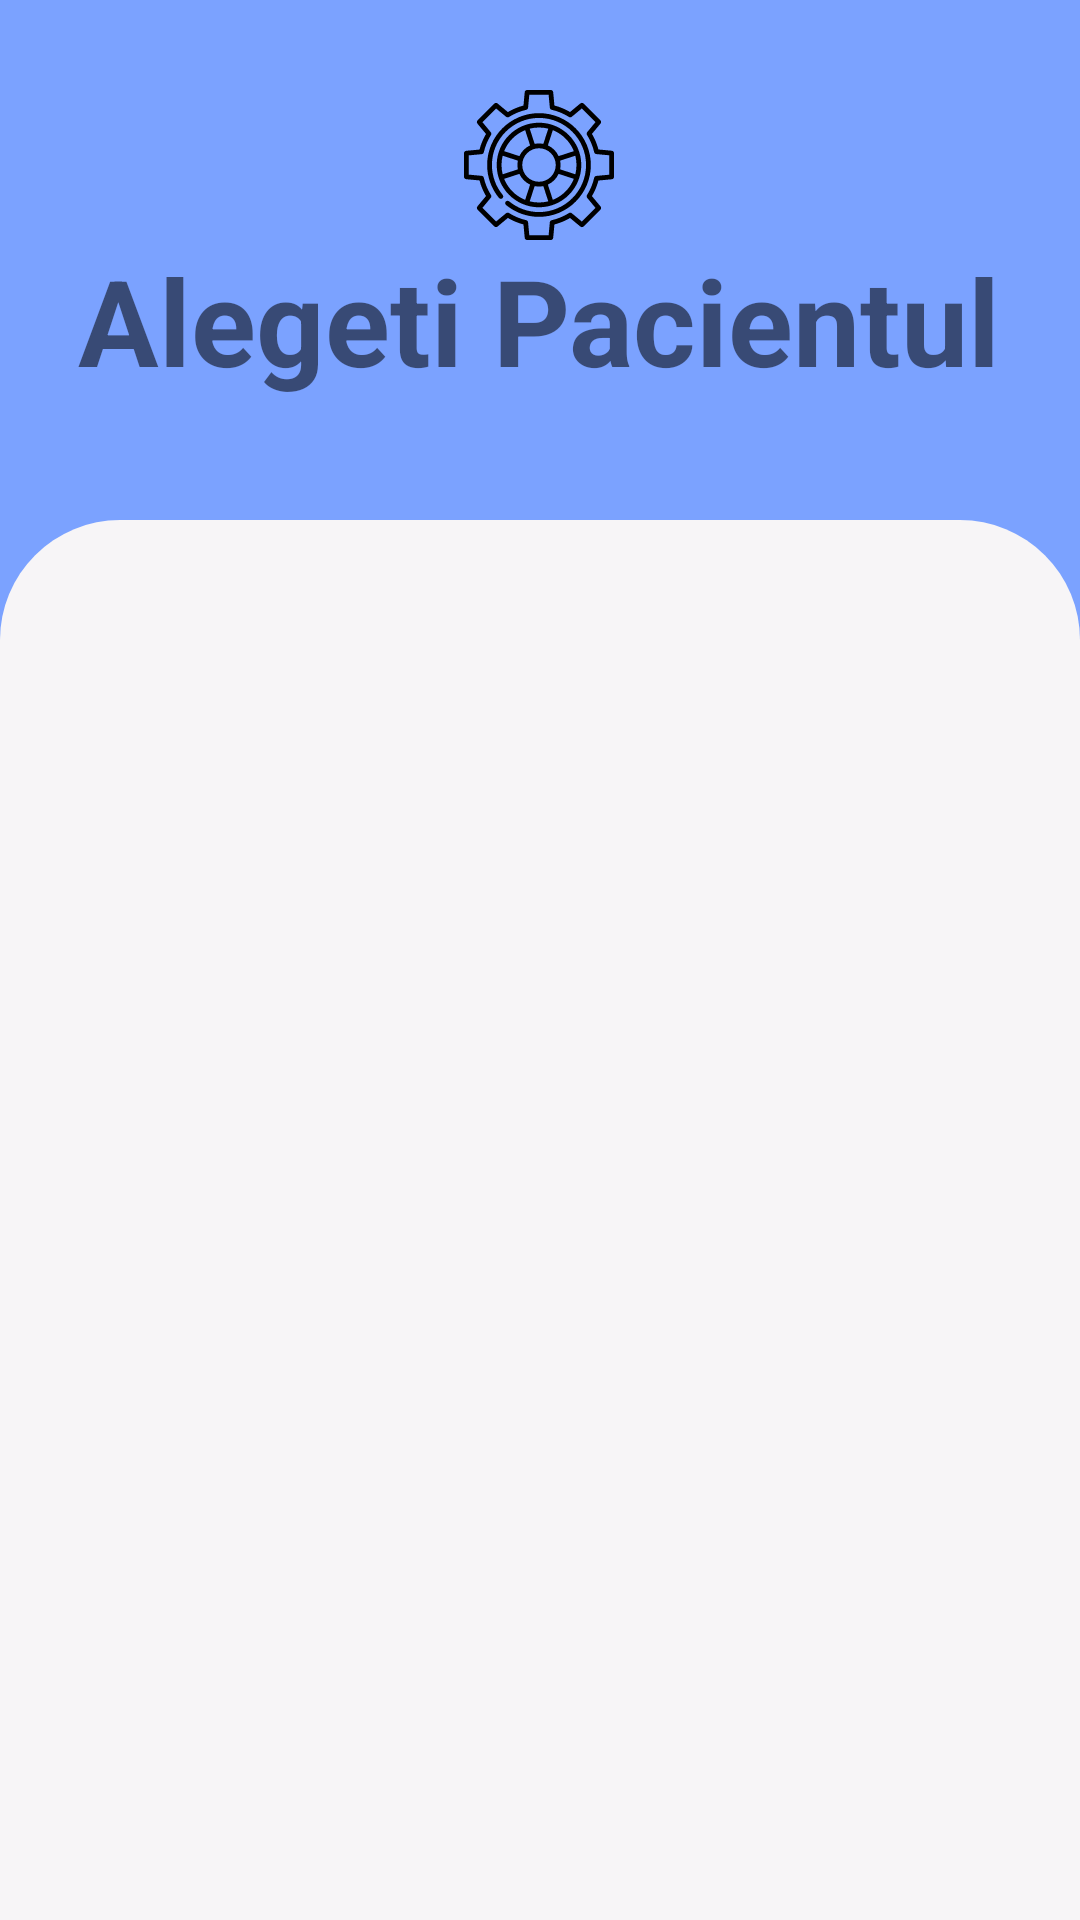

Reconstruct the res/layout file that produces this screen, plus the resources it refers to.
<!-- AndroidManifest.xml: application theme Theme.Teleasis -->
<!-- res/layout/activity_alege_pacient.xml -->
<?xml version="1.0" encoding="utf-8"?>
<LinearLayout
    xmlns:android="http://schemas.android.com/apk/res/android"
    xmlns:app="http://schemas.android.com/apk/res-auto"
    xmlns:tools="http://schemas.android.com/tools"
    android:layout_width="match_parent"
    android:layout_height="match_parent"
    android:background="#7ba2ff"
    android:orientation="vertical"
    tools:context=".Login">

    <TextView
        android:layout_width="wrap_content"
        android:layout_height="wrap_content"
        android:text="Alegeti Pacientul"
        android:textSize="40dp"
        android:layout_marginTop="30dp"
        android:layout_marginBottom="40dp"
        android:layout_gravity="center"
        android:textStyle="bold"
        android:drawableTop="@drawable/solution_svgrepo_com"/>

    <LinearLayout
        android:layout_width="match_parent"
        android:layout_height="match_parent"
        android:background="@drawable/background_signin"
        android:orientation="vertical"
        android:padding="20dp">

        <TextView
            android:id="@+id/no_data"
            android:layout_height="wrap_content"
            android:layout_weight="1"
            android:visibility="gone"
            android:text="Nu exista date"
            android:layout_width="wrap_content"/>


        <ListView
            android:id="@+id/listInterventii"
            android:layout_width="341dp"
            android:layout_height="wrap_content"></ListView>


    </LinearLayout>



</LinearLayout>
<!-- resources referenced by this layout -->
<resources>
  <!-- drawable background_signin (drawable) -->
  <?xml version="1.0" encoding="utf-8"?>
  <shape xmlns:android="http://schemas.android.com/apk/res/android">
  
      <solid
          android:color="#F7F5F7"/>
      <corners
          android:topLeftRadius="40dp"
          android:topRightRadius="40dp"
          />
  </shape>
  <!-- drawable solution_svgrepo_com: vector/xml drawable (drawable, 5232 chars, omitted) -->
  <style name="Theme.Teleasis" parent="Theme.AppCompat.Light.DarkActionBar">
          
          <item name="colorPrimary">@color/purple_500</item>
          <item name="colorPrimaryDark">@color/purple_700</item>
          <item name="colorAccent">@color/teal_200</item>
          
      </style>
  <!-- not gathered from this repository: default colours our renderer supplied (Android Studio template values) -->
  <color name="purple_500">#FF6200EE</color>
  <color name="purple_700">#FF3700B3</color>
  <color name="teal_200">#FF03DAC5</color>
</resources>
